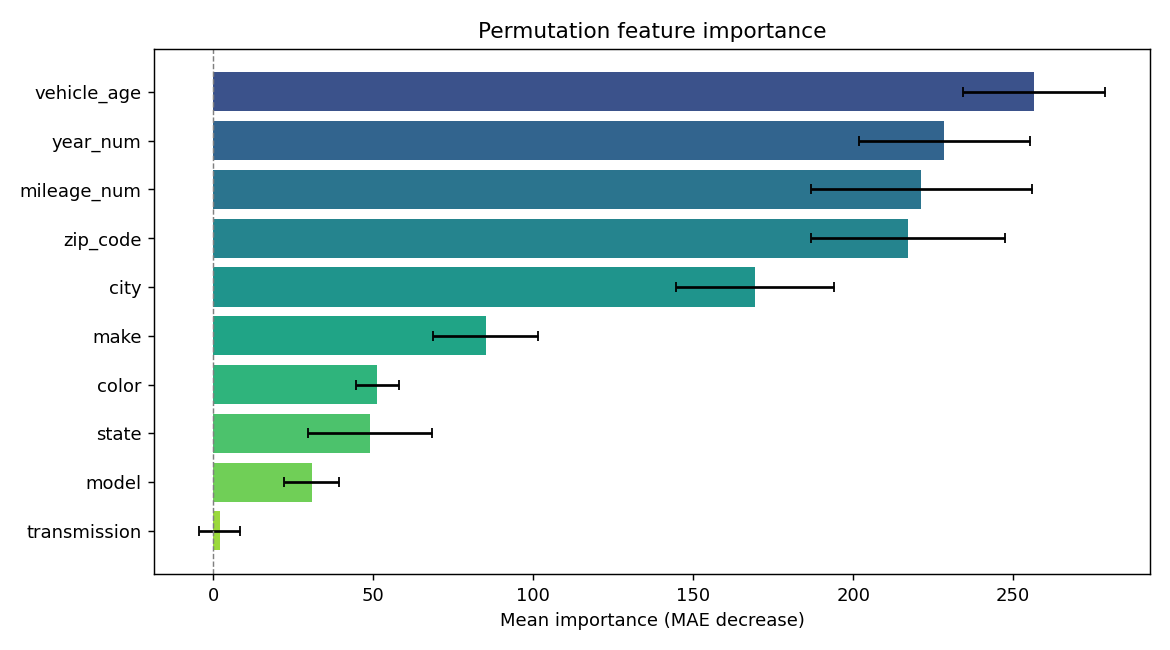

Data behind this chart, as committed beside it:
feature, importance, std
vehicle_age, 256.6, 22.19
year_num, 228.5, 26.74
mileage_num, 221.3, 34.53
zip_code, 217.2, 30.44
city, 169.2, 24.69
make, 85.12, 16.38
color, 51.32, 6.632
state, 49.04, 19.37
model, 30.8, 8.566
transmission, 2.005, 6.359
